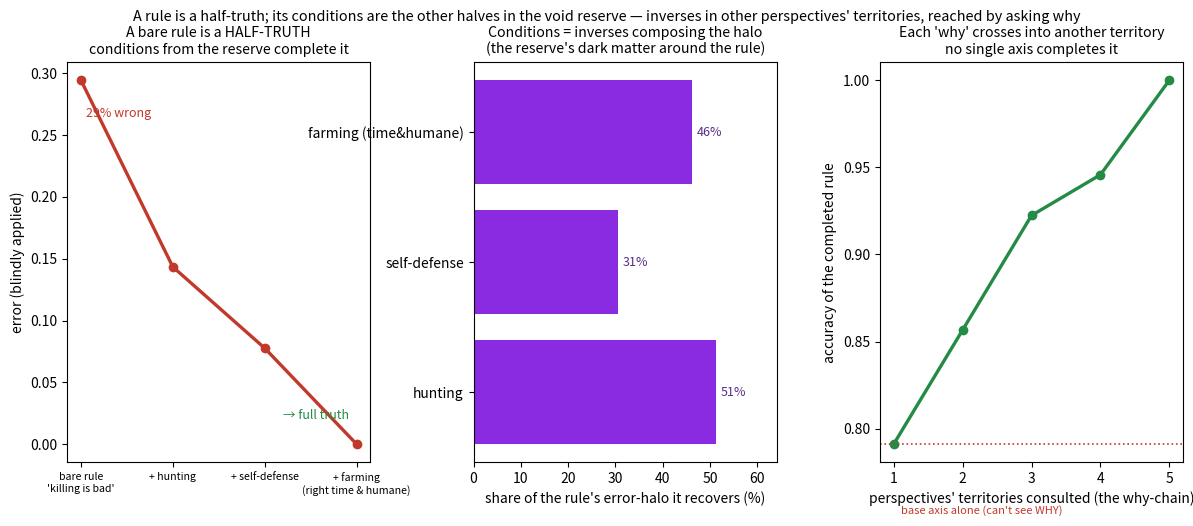

This chart was generated by the following Python code:
#!/usr/bin/env python3
# -*- coding: utf-8 -*-
"""
rule_conditions.py -- a rule is a half-truth; its missing halves are the CONDITIONS, held in
the void reserve as dark matter, each an inverse in another perspective's territory.

Jonathan: the other half of a half-truth is what's in the VOID RESERVE — that's how cells connect
and fetch the missing half or send parts out. The reserve is like the CONDITIONS around a rule:
"killing is bad" — but not when hunting; a farmer kills only certain things at specific times,
with nuance (treat them nice while alive). The rule is surrounded by dark matter that points to
INVERSES relative to other points. To complete it you keep asking WHY those conditions exist
until you find the 3rd point in another perspective's territory.

Grounded:
  * FOLDING_HANDSHAKE §4 — the .14 open tail IS the void reserve; it "holds many candidate
    INVERSES open cheaply," running a background generate↔verify loop over the retained
    DARK-MATTER buffer, surfacing the missing half when new capacity closes an old problem.
  * SPARSE_VESICA §22.2–3 — the OUTER dark-matter halo: heavy incomplete matter kept to be filled
    in later, not deleted; §28 — a search out of an ingredient mines another search's dark matter.
  * SHOVELCAT (capture) — a rule/need captures a nearby context/want and absorbs its colour:
    "I need accuracy" + "beauty" → "elegant accuracy"; "killing is bad" + hunting → the exception.
  * FOLDING_SUPERFUEL §5/§6 — a rule generalises within a class but keeps class boundaries; the
    context plane holds the map (anchors + orientation) — the conditions say WHERE a rule applies.

MEASURED (a moral rule with conditions):
  (1) A BARE RULE IS A HALF-TRUTH — applied blindly it has high error; adding conditions (each a
      missing half fetched from the reserve) drops the error to ~0. Nuance = the surround.
  (2) THE CONDITIONS ARE INVERSES — each flips the base rule's verdict (bad→good) inside its
      region: the dark-matter halo of inverses relative to other reference points.
  (3) THE WHY-CHAIN CROSSES TERRITORIES — each condition lives on an ORTHOGONAL axis the base rule
      can't see; no single axis completes it, so you must ask why until you reach the 3rd point in
      another perspective's territory.
"""
import numpy as np
import matplotlib; matplotlib.use("Agg"); import matplotlib.pyplot as plt

rng = np.random.default_rng(3)
N = 8000
# ---- context features: the base act, and axes that live in OTHER perspectives' territories ----
killing   = (rng.random(N) < 0.5).astype(int)      # the base act (the rule's own axis)
hunting   = (rng.random(N) < 0.30).astype(int)     # purpose territory
threatened= (rng.random(N) < 0.18).astype(int)     # self-defense territory
timing    = (rng.random(N) < 0.45).astype(int)     # farming: right time/season territory
humane    = (rng.random(N) < 0.60).astype(int)     # welfare: treated nicely while alive

# ---- the true acceptability (killing is bad EXCEPT the justified, conditioned cases) ----
justified = (hunting | threatened | (timing & humane))
y = np.where(killing==0, 1, justified).astype(int)          # not-killing ok; killing ok iff justified

# ---- progressive rules: bare rule, then each condition fetched from the reserve ----
def err(pred): return float(np.mean(pred != y))
R0 = (killing==0).astype(int)                                # "killing is bad"
R1 = (R0 | (killing & hunting)).astype(int)                  # + hunting
R2 = (R1 | (killing & threatened)).astype(int)              # + self-defense
R3 = (R2 | (killing & timing & humane)).astype(int)         # + farming (right time AND humane)
stages = ["bare rule\n'killing is bad'", "+ hunting", "+ self-defense", "+ farming\n(right time & humane)"]
errs = [err(R0), err(R1), err(R2), err(R3)]

print("="*80)
print("  A RULE IS A HALF-TRUTH; ITS CONDITIONS ARE THE OTHER HALVES HELD IN THE VOID RESERVE")
print("="*80)
print("  (1) a bare rule applied blindly is a half-truth; each condition (a missing half from the")
print("      reserve) completes it:")
for s,e in zip(stages,errs):
    print(f"        {s.split(chr(10))[0]:32} error {e:.3f}")
print(f"     -> 'killing is bad' alone is wrong {errs[0]*100:.0f}% of the time; the full conditioned rule → {errs[-1]:.3f}.")
print()

# ---- (2) the conditions are inverses: they compose the dark-matter halo of the rule's error ----
err_cases = (killing==1) & (justified==1)                    # where the bare rule is WRONG (says bad, truth good)
tot_err = err_cases.sum()
cond_masks = {"hunting":hunting.astype(bool), "self-defense":threatened.astype(bool),
              "farming (time&humane)":(timing&humane).astype(bool)}
halo_share = {nm: float(np.mean(m[err_cases])) for nm,m in cond_masks.items()}  # share of the halo it covers
print("  (2) the conditions are INVERSES that compose the rule's dark-matter halo:")
print(f"        the bare rule is wrong on {tot_err} cases (killing that is actually justified); each is an")
print(f"        inverse (bad→good) recovered by one condition — the halo's composition:")
for nm,s in halo_share.items():
    print(f"        {nm:24}: covers {s*100:4.0f}% of the halo (its inverse region)")
print("     -> the reserve holds these opposite-signed corrections around the rule, each pointing to an")
print("        inverse relative to a different reference point (purpose / threat / timing+welfare).")
print()

# ---- (3) the why-chain crosses territories: each condition needs an ORTHOGONAL axis ----
# accuracy reachable using ONLY the base (killing) axis, vs consulting each other territory.
feats = {"killing (base)":killing, "hunting":hunting, "self-defense":threatened,
         "timing":timing, "humane":humane}
def best_acc(axes):
    # best rule expressible from these axes = predict the majority label in each joint cell
    X = np.stack([feats[a] for a in axes],1)
    cells = {}
    keys = [tuple(r) for r in X]
    for k,yy in zip(keys,y): cells.setdefault(k,[]).append(yy)
    maj = {k:(1 if np.mean(v)>=0.5 else 0) for k,v in cells.items()}
    pred = np.array([maj[k] for k in keys])
    return float(np.mean(pred==y))
base_only = best_acc(["killing (base)"])
add_order = ["killing (base)","hunting","self-defense","timing","humane"]
accs = [best_acc(add_order[:k]) for k in range(1,len(add_order)+1)]
print("  (3) the WHY-CHAIN crosses into other perspectives' territories (accuracy vs axes consulted):")
print(f"        base axis alone ('is it killing?'): accuracy {base_only:.3f} — cannot see WHY a killing is ok")
for k,a in enumerate(add_order):
    print(f"        after consulting {k+1} territor{'y' if k==0 else 'ies'} (+{a:14}): accuracy {accs[k]:.3f}")
print(f"     -> no single axis completes the rule; each 'why' adds an ORTHOGONAL territory (purpose, threat,")
print(f"        timing, welfare). You ask why until the 3rd point is found in another perspective's territory.")

# ---------------------------------------------------------------------------
# PLOT
# ---------------------------------------------------------------------------
fig=plt.figure(figsize=(14.4,5.2))
gs=fig.add_gridspec(1,3,wspace=0.34)

# (A) error vs conditions
axA=fig.add_subplot(gs[0,0])
axA.plot(range(len(errs)), errs, "-o", color="#c0392b", lw=2.4, ms=6)
axA.set_xticks(range(len(stages))); axA.set_xticklabels(stages, fontsize=7.6)
axA.set_ylabel("error (blindly applied)")
axA.set_title("A bare rule is a HALF-TRUTH\nconditions from the reserve complete it", fontsize=10.2)
axA.text(0.05, errs[0]-0.03, f"{errs[0]*100:.0f}% wrong", color="#c0392b", fontsize=9)
axA.text(2.2, errs[-1]+0.02, "→ full truth", color="#238b45", fontsize=9)

# (B) inverses composing the halo
axB=fig.add_subplot(gs[0,1])
names=list(halo_share); vals=[halo_share[n]*100 for n in names]
axB.barh(names, vals, color="#8a2be2")
axB.set_xlabel("share of the rule's error-halo it recovers (%)")
axB.set_xlim(0,max(vals)*1.25)
axB.set_title("Conditions = inverses composing the halo\n(the reserve's dark matter around the rule)", fontsize=10.2)
for i,v in enumerate(vals): axB.text(v+1, i, f"{v:.0f}%", va="center", fontsize=9, color="#5a2b8a")

# (C) why-chain
axC=fig.add_subplot(gs[0,2])
axC.plot(range(1,len(accs)+1), accs, "-o", color="#238b45", lw=2.4, ms=6)
axC.axhline(base_only, color="#c0392b", ls=":", lw=1.2)
axC.text(1.1, base_only-0.04, "base axis alone (can't see WHY)", color="#c0392b", fontsize=8)
axC.set_xticks(range(1,len(add_order)+1))
axC.set_xlabel("perspectives' territories consulted (the why-chain)")
axC.set_ylabel("accuracy of the completed rule")
axC.set_title("Each 'why' crosses into another territory\nno single axis completes it", fontsize=10.2)

fig.suptitle("A rule is a half-truth; its conditions are the other halves in the void reserve — inverses in other perspectives' territories, reached by asking why",
             fontsize=10.4)
fig.savefig("rule_conditions.png", dpi=130, bbox_inches="tight")
print("\n  wrote rule_conditions.png")
